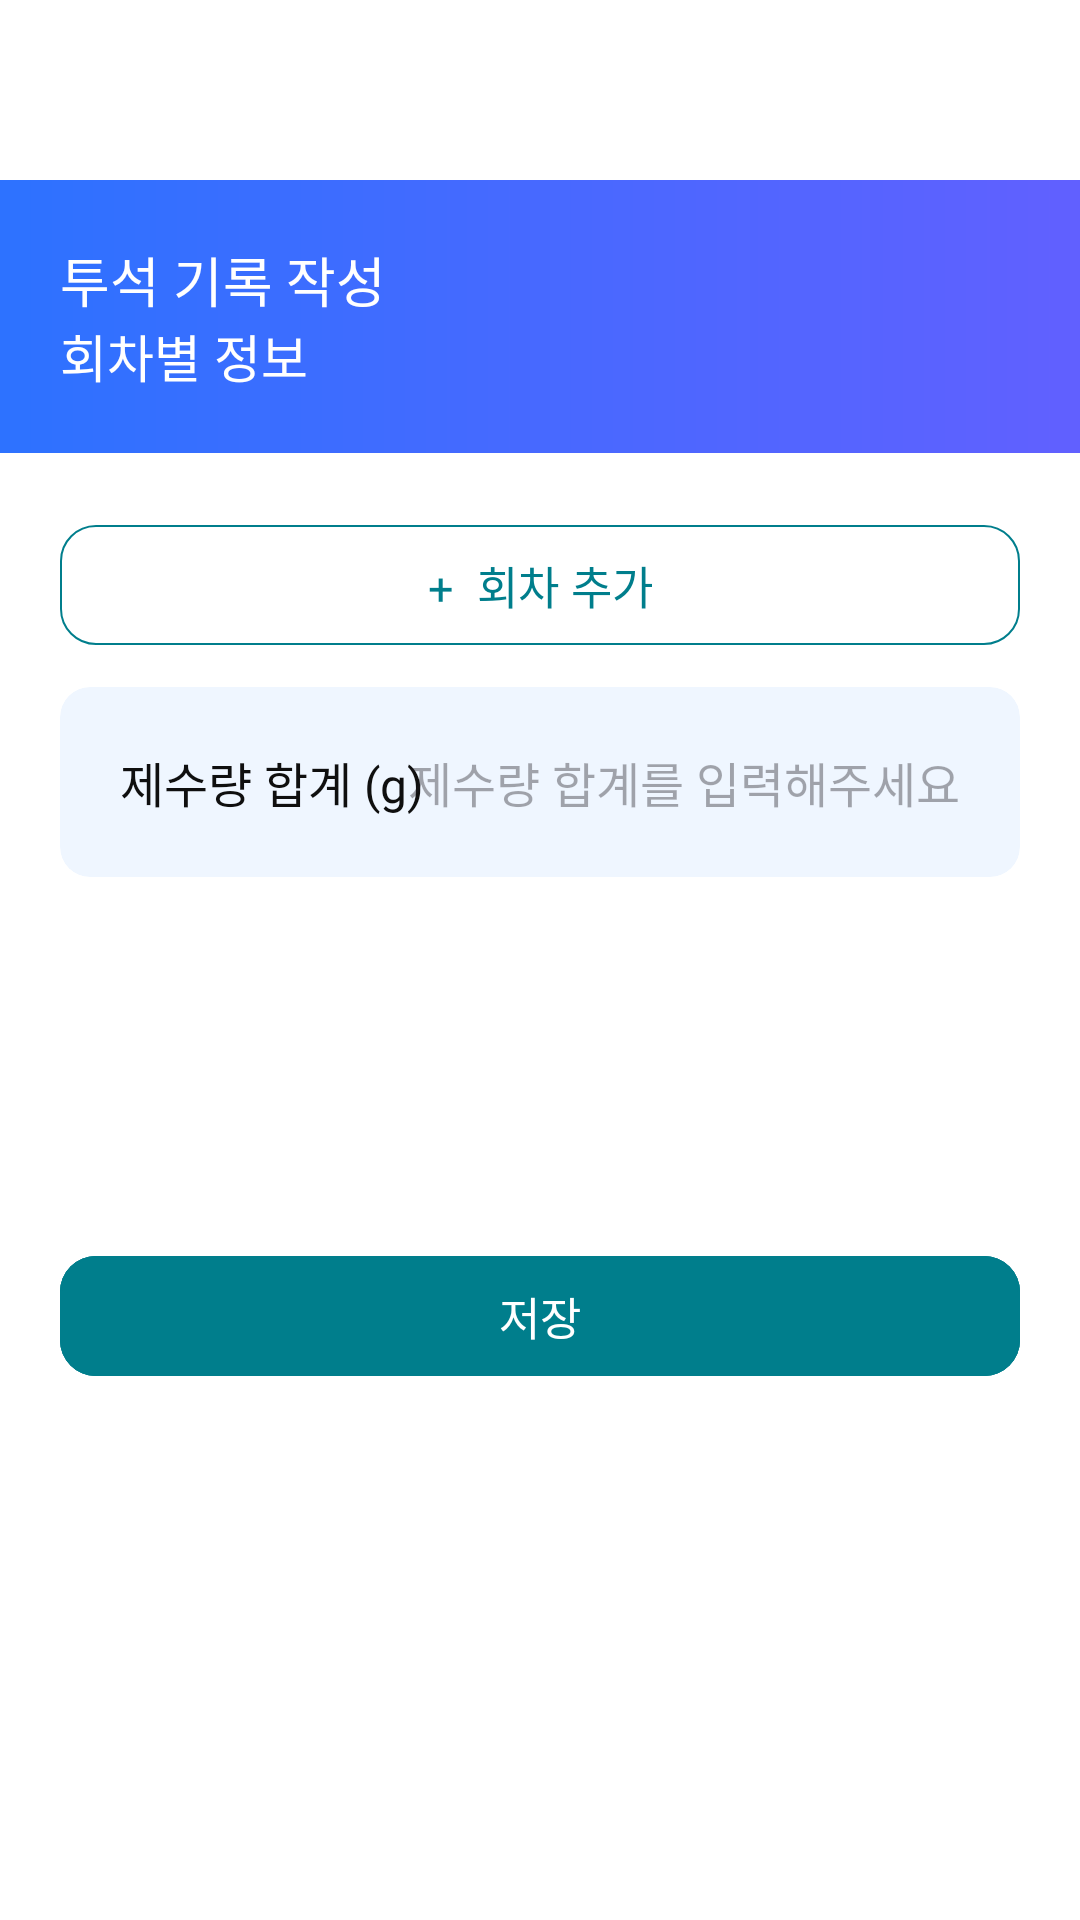

Here is an Android app screen rendered from its layout file. Give the layout XML and the strings, colors and styles it references.
<!-- AndroidManifest.xml: application theme Theme.MOMOLABFE -->
<!-- res/layout/fragment_record_write_02.xml -->
<?xml version="1.0" encoding="utf-8"?>

<androidx.constraintlayout.widget.ConstraintLayout xmlns:android="http://schemas.android.com/apk/res/android"
    xmlns:app="http://schemas.android.com/apk/res-auto"
    xmlns:tools="http://schemas.android.com/tools"
    android:layout_width="match_parent"
    android:layout_height="match_parent"
    tools:context=".ui.record.RecordWrite02Fragment">

    <androidx.core.widget.NestedScrollView
        android:id="@+id/scroll_container"
        android:layout_width="match_parent"
        android:layout_height="match_parent"
        android:clipToPadding="false"
        android:fillViewport="true">

        <androidx.constraintlayout.widget.ConstraintLayout
            android:layout_width="match_parent"
            android:layout_height="wrap_content"
            android:layout_marginTop="60dp"
            android:orientation="vertical">

            <androidx.constraintlayout.widget.ConstraintLayout
                android:id="@+id/title_container"
                android:layout_width="match_parent"
                android:layout_height="wrap_content"
                android:background="@drawable/bg_gradient"
                app:layout_constraintStart_toStartOf="parent"
                app:layout_constraintEnd_toEndOf="parent"
                app:layout_constraintTop_toTopOf="parent">

                <TextView
                    android:id="@+id/title_tv"
                    android:layout_width="wrap_content"
                    android:layout_height="wrap_content"
                    android:layout_marginStart="20dp"
                    android:layout_marginTop="20dp"
                    android:text="투석 기록 작성"
                    android:fontFamily="@font/noto_sans_kr_medium"
                    android:includeFontPadding="false"
                    android:textColor="@color/white"
                    android:textSize="18sp"
                    app:layout_constraintStart_toStartOf="parent"
                    app:layout_constraintTop_toTopOf="parent" />

                <TextView
                    android:id="@+id/content_tv"
                    android:layout_width="wrap_content"
                    android:layout_height="wrap_content"
                    android:layout_marginBottom="20dp"
                    android:text="회차별 정보"
                    android:fontFamily="@font/noto_sans_kr_regular"
                    android:includeFontPadding="false"
                    android:textColor="@color/white"
                    android:textSize="17sp"
                    app:layout_constraintStart_toStartOf="@id/title_tv"
                    app:layout_constraintTop_toBottomOf="@id/title_tv"
                    app:layout_constraintBottom_toBottomOf="parent"/>

            </androidx.constraintlayout.widget.ConstraintLayout>

            <LinearLayout
                android:id="@+id/exchange_container"
                android:layout_width="match_parent"
                android:layout_height="wrap_content"
                android:layout_marginStart="20dp"
                android:layout_marginEnd="20dp"
                android:layout_marginBottom="5dp"
                android:orientation="vertical"
                android:overScrollMode="never"
                app:layout_constraintStart_toStartOf="@id/title_container"
                app:layout_constraintEnd_toEndOf="@id/title_container"
                app:layout_constraintTop_toBottomOf="@id/title_container" />

            <com.google.android.material.button.MaterialButton
                android:id="@+id/add_exchange_btn"
                android:layout_width="match_parent"
                android:layout_height="wrap_content"
                android:layout_marginStart="20dp"
                android:layout_marginTop="20dp"
                android:layout_marginEnd="20dp"
                android:backgroundTint="@color/white"
                android:fontFamily="@font/noto_sans_kr_regular"
                android:text="+  회차 추가"
                android:textColor="@color/main_1"
                android:textSize="15sp"
                app:cornerRadius="12dp"
                app:strokeWidth="0.5dp"
                app:strokeColor="@color/main_1"
                app:layout_constraintEnd_toEndOf="parent"
                app:layout_constraintStart_toStartOf="parent"
                app:layout_constraintTop_toBottomOf="@id/exchange_container" />

            <com.google.android.material.card.MaterialCardView
                android:id="@+id/total_uf_cv"
                android:layout_width="match_parent"
                android:layout_height="wrap_content"
                android:layout_marginStart="20dp"
                android:layout_marginTop="10dp"
                android:layout_marginEnd="20dp"
                android:layout_marginBottom="20dp"
                android:backgroundTint="#EFF6FF"
                app:cardCornerRadius="10dp"
                app:cardElevation="0dp"
                app:layout_constraintEnd_toEndOf="parent"
                app:layout_constraintStart_toStartOf="parent"
                app:layout_constraintTop_toBottomOf="@id/add_exchange_btn"
                app:strokeWidth="0dp">

                <androidx.constraintlayout.widget.ConstraintLayout
                    android:layout_width="match_parent"
                    android:layout_height="wrap_content"
                    android:padding="20dp">

                    <TextView
                        android:id="@+id/total_uf_tv"
                        android:layout_width="wrap_content"
                        android:layout_height="wrap_content"
                        android:fontFamily="@font/noto_sans_kr_regular"
                        android:includeFontPadding="false"
                        android:text="제수량 합계 (g)"
                        android:textColor="@color/text_primary"
                        android:textSize="16sp"
                        app:layout_constraintStart_toStartOf="parent"
                        app:layout_constraintTop_toTopOf="parent" />

                    <LinearLayout
                        android:layout_width="wrap_content"
                        android:layout_height="wrap_content"
                        android:orientation="horizontal"
                        app:layout_constraintTop_toTopOf="@id/total_uf_tv"
                        app:layout_constraintEnd_toEndOf="parent">

                        <EditText
                            android:id="@+id/total_uf_et"
                            android:layout_width="0dp"
                            android:layout_height="wrap_content"
                            android:layout_weight="1"
                            android:background="@color/transparent"
                            android:hint="제수량 합계를 입력해주세요"
                            android:inputType="numberSigned"
                            android:textSize="16sp" />

                    </LinearLayout>

                </androidx.constraintlayout.widget.ConstraintLayout>

            </com.google.android.material.card.MaterialCardView>

            <TextView
                android:id="@+id/record_error_tv"
                android:layout_width="0dp"
                android:layout_height="wrap_content"
                android:layout_marginTop="8dp"
                android:layout_marginStart="25dp"
                android:layout_marginEnd="25dp"
                android:textColor="@color/red"
                android:textSize="13sp"
                android:includeFontPadding="false"
                android:fontFamily="@font/noto_sans_kr_regular"
                android:visibility="gone"
                app:layout_constraintTop_toBottomOf="@id/total_uf_cv"
                app:layout_constraintStart_toStartOf="parent"
                app:layout_constraintEnd_toEndOf="parent" />

            <com.google.android.material.button.MaterialButton
                android:id="@+id/save_btn"
                android:layout_width="match_parent"
                android:layout_height="wrap_content"
                android:layout_marginStart="20dp"
                android:layout_marginTop="5dp"
                android:layout_marginEnd="20dp"
                android:layout_marginBottom="60dp"
                android:backgroundTint="@color/main_1"
                android:fontFamily="@font/noto_sans_kr_regular"
                android:text="저장"
                android:textColor="@color/white"
                android:textSize="15sp"
                app:cornerRadius="12dp"
                app:strokeWidth="0.5dp"
                app:strokeColor="@color/main_1"
                app:layout_constraintEnd_toEndOf="parent"
                app:layout_constraintStart_toStartOf="parent"
                app:layout_constraintTop_toBottomOf="@id/record_error_tv"
                app:layout_constraintBottom_toBottomOf="parent" />

        </androidx.constraintlayout.widget.ConstraintLayout>
    </androidx.core.widget.NestedScrollView>

</androidx.constraintlayout.widget.ConstraintLayout>
<!-- resources referenced by this layout -->
<resources>
  <color name="main_1">#007E8C</color>
  <color name="text_primary">#0F0F0F</color>
  <color name="transparent">#00000000</color>
  <color name="white">#FFFFFFFF</color>
  <!-- drawable bg_gradient (drawable) -->
  <?xml version="1.0" encoding="utf-8"?>
  
  <shape xmlns:android="http://schemas.android.com/apk/res/android"
      android:shape="rectangle">
      <gradient
          android:angle="180"
          android:endColor="#2D72FF"
          android:startColor="#6160FF"
          android:type="linear" />
  </shape>
  <style name="Theme.MOMOLABFE" parent="Base.Theme.MOMOLABFE" />
  <style name="Base.Theme.MOMOLABFE" parent="Theme.Material3.DayNight.NoActionBar">
          <item name="android:windowBackground">@color/white</item>
          <item name="android:windowContentOverlay">@null</item>
          <item name="android:windowIsTranslucent">true</item>
  
      </style>
</resources>
